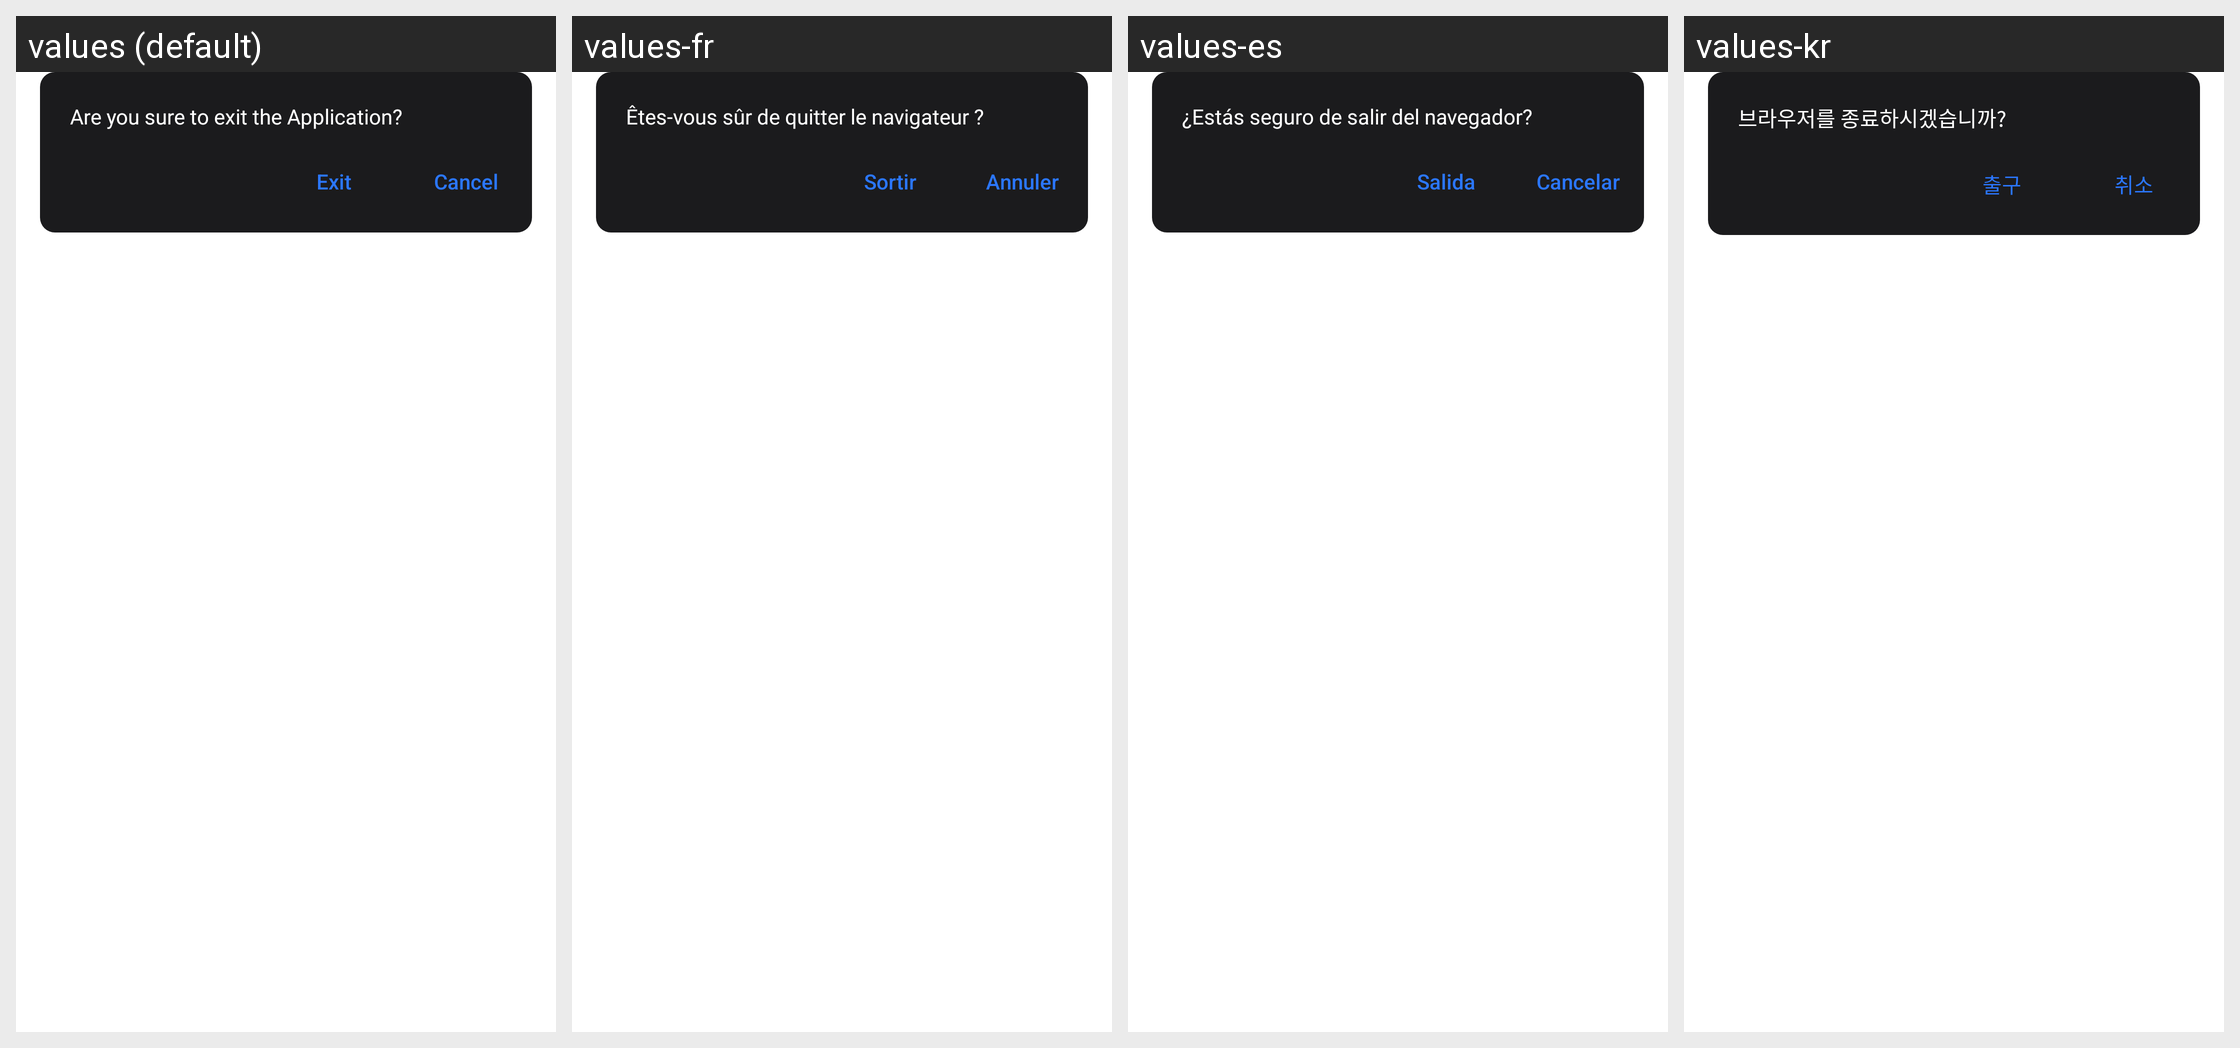

This grid shows one Android layout under several languages. Give, for every string resource on the screen, its name, the default text and each shown locale's text.
Android screen res/layout/dialog_exit_activity.xml rendered under 4 locales, left to right: values (default), values-fr, values-es, values-kr. Device: Nexus 5 (rendered at 1080×1920; each locale shown at half size, 540×960, under a caption strip naming it); theme Theme.CastForChromeCast.
Other locales in the repository, not shown: values-fi, values-hi, values-in, values-ja, values-no, values-ru, values-tr, values-vi.
Strings drawn on this screen, with the default value and each locale's value (text and hints the layout hard-codes, and strings that could not be matched under every locale, appear in the picture but are not listed):

are_you_sure_to_exit_the_browser
  values: Are you sure to exit the Application?
  values-fr: Êtes-vous sûr de quitter le navigateur ?
  values-es: ¿Estás seguro de salir del navegador?
  values-kr: 브라우저를 종료하시겠습니까?

exit_app
  values: Exit
  values-fr: Sortir
  values-es: Salida
  values-kr: 출구

cancel
  values: Cancel
  values-fr: Annuler
  values-es: Cancelar
  values-kr: 취소
